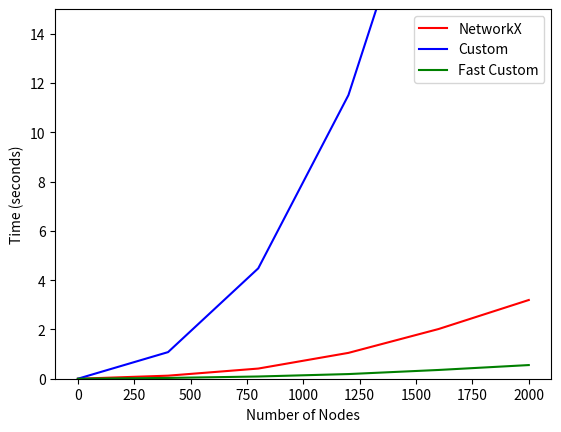

Source code (Python):
import matplotlib.pyplot as plt

def main():
    x_axis = [0, 400, 800, 1200, 1600, 2000]
    networkx = [0, 0.1238, 0.4122, 1.049, 2.0174, 3.195]
    custom = [0, 1.0799, 4.48, 11.5102, 22.7888, 37.0523]
    fast_custom = [0, 0.032, 0.0901, 0.189, 0.3554, 0.5544]
    
    plt.ylim(0, 15)
    networkx_line = plt.plot(x_axis, networkx, color='red', label='NetworkX')
    custom_line = plt.plot(x_axis, custom, color='blue', label='Custom')
    fast_line = plt.plot(x_axis, fast_custom, color='green', label='Fast Custom')
    
    plt.legend()
    plt.xlabel('Number of Nodes')
    plt.ylabel('Time (seconds)')
    plt.savefig('time_graph.png')

if __name__ == '__main__':
    main()